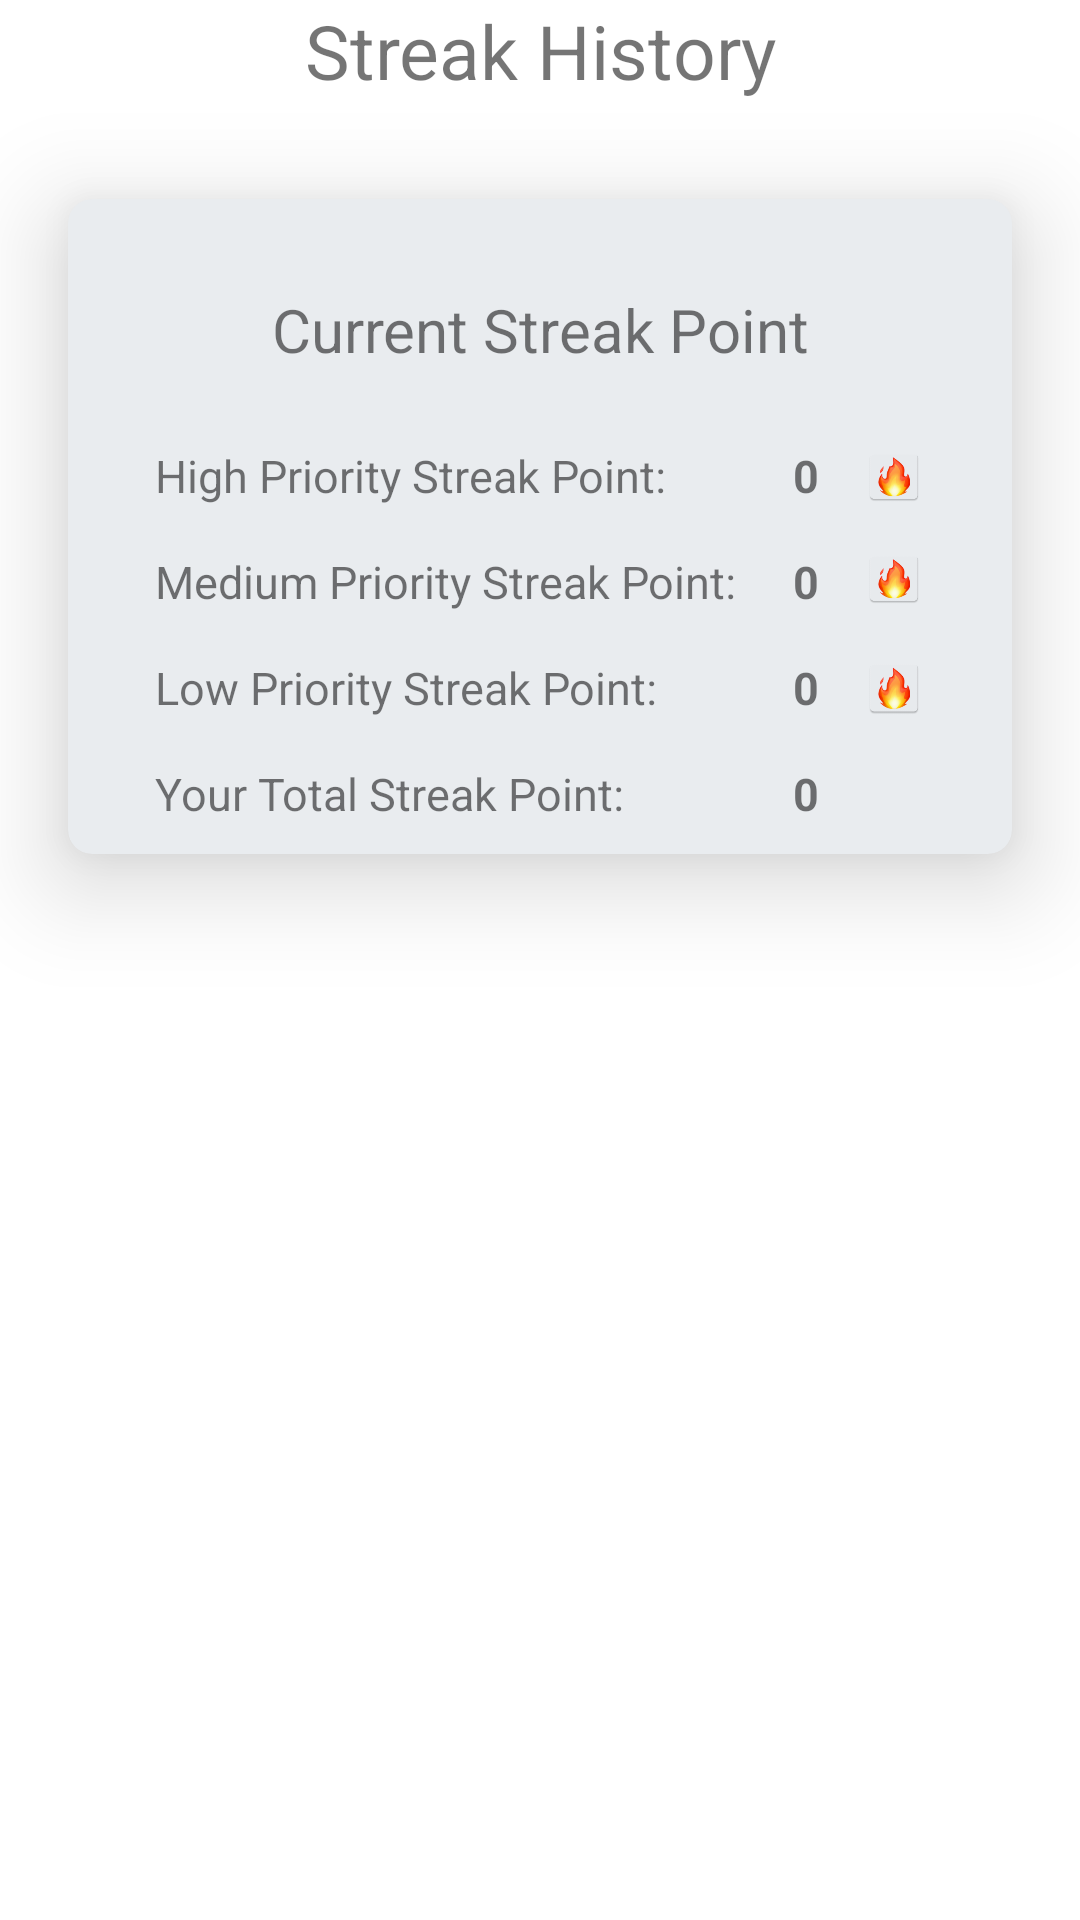

Android layout source for this screen:
<!-- AndroidManifest.xml: application theme Theme.Performancetracker -->
<!-- res/layout/activity_view_friend_streak.xml -->
<?xml version="1.0" encoding="utf-8"?>
<RelativeLayout xmlns:android="http://schemas.android.com/apk/res/android"
    xmlns:app="http://schemas.android.com/apk/res-auto"
    xmlns:tools="http://schemas.android.com/tools"
    android:layout_width="match_parent"
    android:layout_height="match_parent"
    tools:context=".view_friend_streak">

    <TextView
        android:id="@+id/friend_streak_history"
        android:layout_width="match_parent"
        android:layout_height="wrap_content"
        android:text="Streak History"
        android:textSize="25dp"
        android:textAlignment="center"/>


    <androidx.cardview.widget.CardView
        android:id ="@+id/card_for_friend_contents"
        android:layout_width="match_parent"
        android:layout_height="wrap_content"
        android:layout_below="@id/friend_streak_history"
        app:cardCornerRadius="8dp"
        app:cardElevation="20dp"
        app:cardUseCompatPadding="true"
        app:cardBackgroundColor="#e9ecef"
        android:layout_centerHorizontal="true">
        <RelativeLayout
            android:layout_width="match_parent"
            android:layout_height="wrap_content">
            <TextView
                android:layout_width="match_parent"
                android:id="@+id/streak_point_overall_friends"
                android:layout_height="wrap_content"
                android:text="Current Streak Point"
                android:layout_marginTop="30dp"
                android:textAlignment="center"
                android:textSize="20dp"/>

            <LinearLayout
                android:layout_width="match_parent"
                android:layout_height="wrap_content"
                android:layout_below="@id/streak_point_overall_friends"
                android:orientation="horizontal"
                android:gravity="center"
                android:layout_marginTop="10dp"
                android:layout_marginBottom="10dp">

                <LinearLayout
                    android:layout_width="wrap_content"
                    android:layout_height="wrap_content"
                    android:orientation="vertical"
                    >
                    <TextView
                        android:layout_width="wrap_content"
                        android:layout_height="wrap_content"
                        android:text="High Priority Streak Point: "
                        android:textSize="15dp"

                        android:layout_marginTop="15dp"/>
                    <TextView
                        android:layout_width="wrap_content"
                        android:layout_height="wrap_content"
                        android:text="Medium Priority Streak Point: "
                        android:textSize="15dp"
                        android:layout_marginTop="15dp"/>
                    <TextView
                        android:layout_width="wrap_content"
                        android:layout_height="wrap_content"
                        android:text="Low Priority Streak Point: "
                        android:textSize="15dp"
                        android:layout_marginTop="15dp"/>
                    <TextView
                        android:layout_width="wrap_content"
                        android:layout_height="wrap_content"
                        android:text="Your Total Streak Point: "
                        android:textSize="15dp"
                        android:layout_marginTop="15dp"
                        />
                </LinearLayout>
                <LinearLayout
                    android:layout_width="wrap_content"
                    android:layout_height="wrap_content"
                    android:orientation="vertical"
                    android:layout_marginLeft="15dp">
                    <TextView
                        android:id="@+id/high_priority_streak_point_friends"
                        android:layout_width="wrap_content"
                        android:layout_height="wrap_content"
                        android:text="0"
                        android:textStyle="bold"
                        android:textSize="15dp"
                        android:layout_marginTop="15dp"/>
                    <TextView
                        android:id="@+id/medium_priority_streak_point_friends"
                        android:layout_width="wrap_content"
                        android:layout_height="wrap_content"
                        android:text="0"
                        android:textStyle="bold"
                        android:textSize="15dp"
                        android:layout_marginTop="15dp"/>
                    <TextView
                        android:id="@+id/low_priority_streak_point_friends"
                        android:layout_width="wrap_content"
                        android:layout_height="wrap_content"
                        android:text="0"
                        android:textStyle="bold"
                        android:textSize="15dp"
                        android:layout_marginTop="15dp"/>
                    <TextView
                        android:id="@+id/total_priority_streak_point_friends"
                        android:layout_width="wrap_content"
                        android:layout_height="match_parent"
                        android:text="0"
                        android:textStyle="bold"
                        android:textSize="15dp"
                        android:layout_marginTop="15dp"
                        />
                </LinearLayout>
                <LinearLayout
                    android:layout_width="wrap_content"
                    android:layout_height="wrap_content"
                    android:orientation="vertical"
                    android:layout_marginLeft="15dp"
                    android:textSize="15dp">

                    <TextView
                        android:id="@+id/fire_streak_sign_1_friends"
                        android:layout_width="20dp"
                        android:layout_height="19dp"
                        android:background="@mipmap/streak"
                        android:textSize="15dp" />

                    <TextView
                        android:id="@+id/fire_streak_sign_2_friends"
                        android:layout_width="20dp"
                        android:layout_height="19dp"
                        android:background="@mipmap/streak"
                        android:textSize="15dp"

                        android:layout_marginTop="15dp"
                        />
                    <TextView
                        android:id="@+id/fire_streak_sign_3_friends"
                        android:layout_width="20dp"
                        android:layout_height="20dp"
                        android:background="@mipmap/streak"
                        android:textSize="15dp"
                        android:layout_marginTop="17dp"
                        />
                    <TextView
                        android:layout_width="20dp"
                        android:layout_height="19dp"
                        android:background="@mipmap/streak"
                        android:textSize="15dp"
                        android:visibility="invisible"/>


                </LinearLayout>

            </LinearLayout>
        </RelativeLayout>
    </androidx.cardview.widget.CardView>

</RelativeLayout>
<!-- resources referenced by this layout -->
<resources>
  <!-- mipmap streak: png bitmap (mipmap-hdpi, 4706 bytes) -->
  <style name="Theme.Performancetracker" parent="Theme.MaterialComponents.DayNight.NoActionBar">
          
          <item name="colorPrimary">@color/teal_200</item>
          <item name="colorPrimaryVariant">@color/teal_200</item>
          <item name="colorOnPrimary">@color/white</item>
          
          <item name="colorSecondary">@color/teal_200</item>
          <item name="colorSecondaryVariant">@color/teal_700</item>
          <item name="colorOnSecondary">@color/black</item>
          
          <item name="android:statusBarColor" tools:targetApi="l">?attr/colorPrimaryVariant</item>
          
      </style>
  <color name="teal_200">#FF03DAC5</color>
  <color name="white">#FFFFFFFF</color>
  <color name="teal_700">#FF018786</color>
  <color name="black">#FF000000</color>
</resources>
